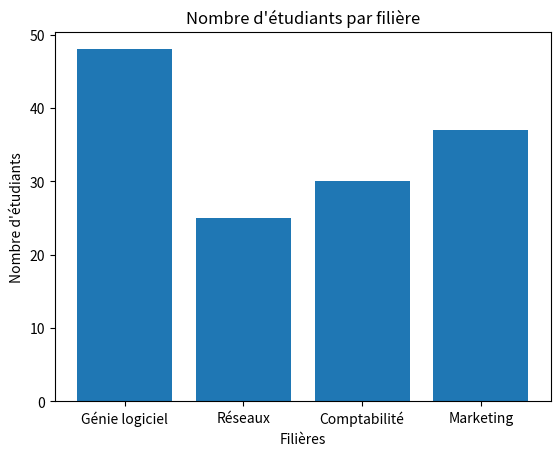

Write Python code to recreate this figure.
import matplotlib.pyplot as plt

# Liste des filières
filieres = ["Génie logiciel", "Réseaux", "Comptabilité", "Marketing"]

# Nombre d'étudiants par filière
effectifs = [48, 25, 30, 37]

# Créer le graphique en barres
plt.bar(filieres, effectifs)

plt.title("Nombre d'étudiants par filière")
plt.xlabel("Filières")
plt.ylabel("Nombre d'étudiants")

plt.show()
